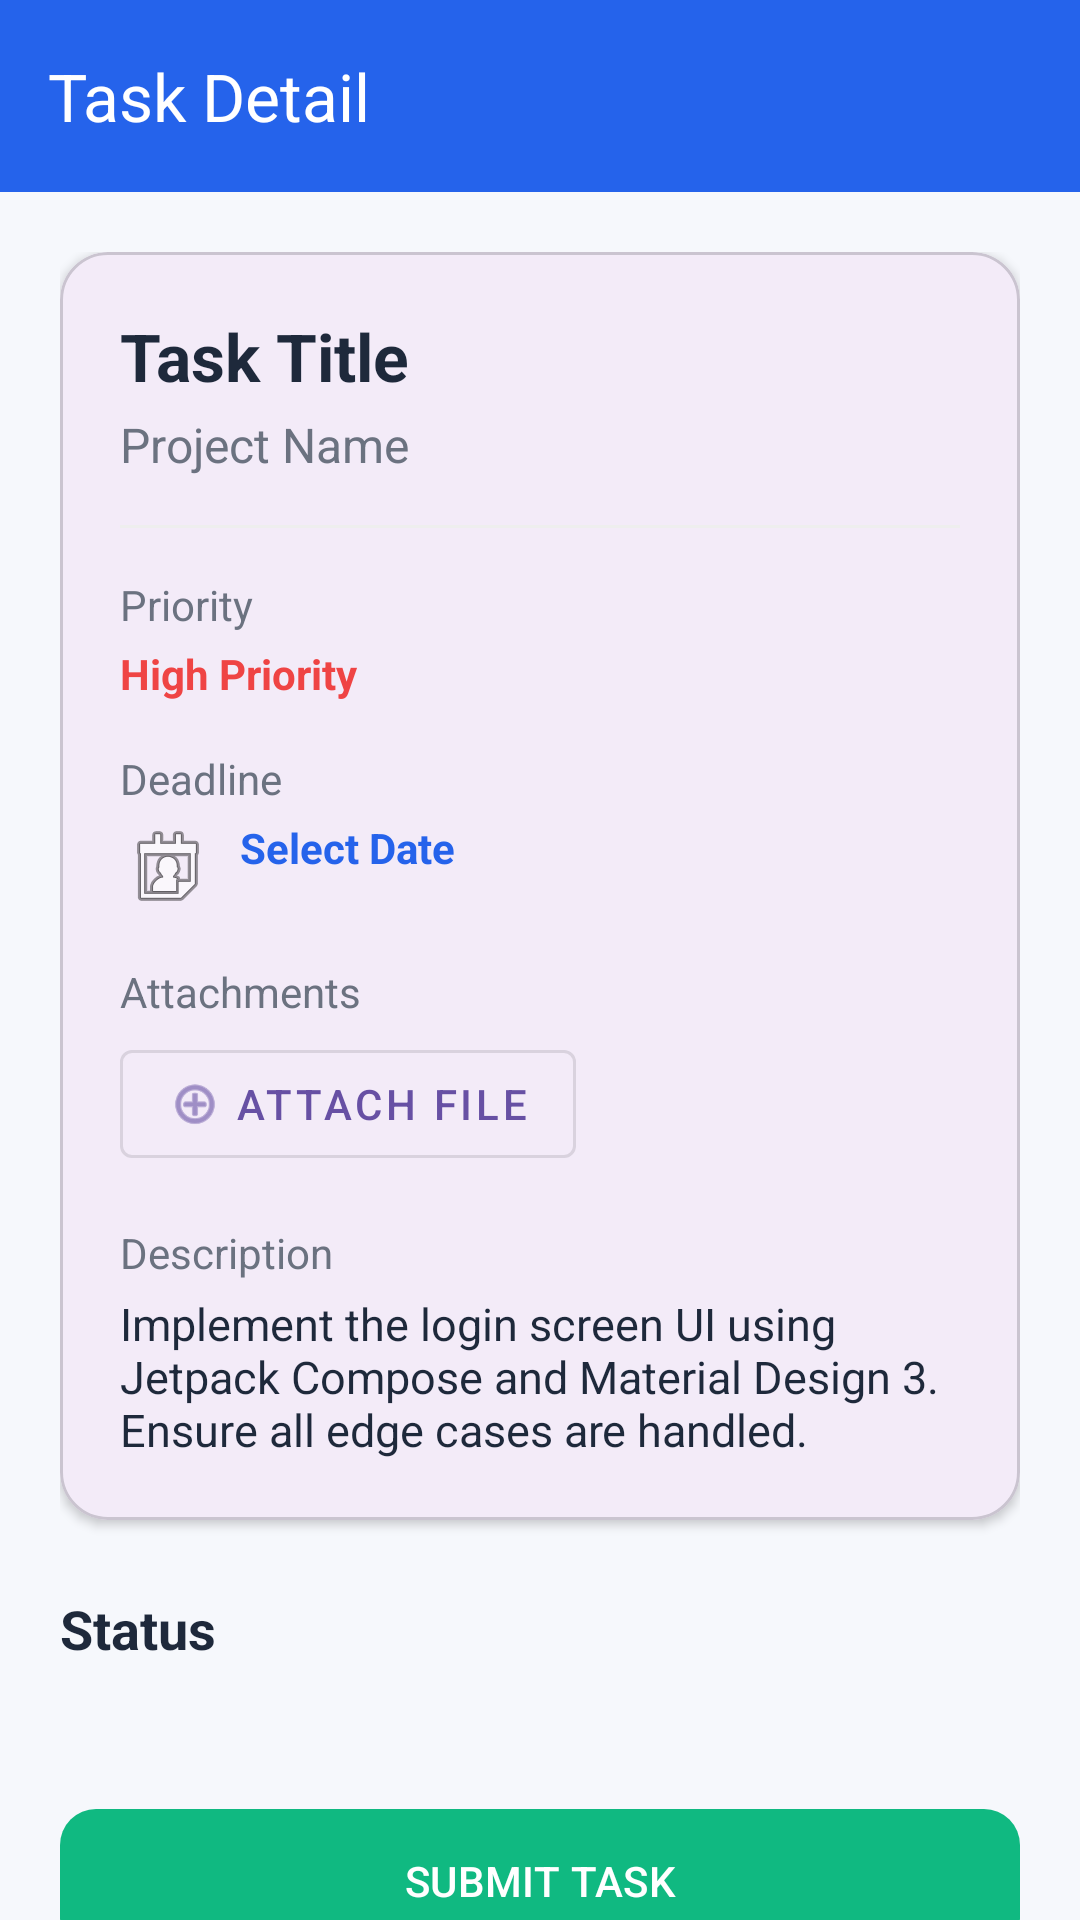

The Android layout XML behind this screen, and the referenced resources:
<!-- AndroidManifest.xml: application theme Theme.WorkSyncc -->
<!-- res/layout/activity_task_detail.xml -->
<?xml version="1.0" encoding="utf-8"?>
<androidx.coordinatorlayout.widget.CoordinatorLayout xmlns:android="http://schemas.android.com/apk/res/android"
    xmlns:app="http://schemas.android.com/apk/res-auto"
    xmlns:tools="http://schemas.android.com/tools"
    android:layout_width="match_parent"
    android:layout_height="match_parent"
    android:background="@color/bg_page">

    <com.google.android.material.appbar.AppBarLayout
        android:layout_width="match_parent"
        android:layout_height="wrap_content"
        android:background="@color/bg_header">

        <com.google.android.material.appbar.MaterialToolbar
            android:id="@+id/toolbar"
            android:layout_width="match_parent"
            android:layout_height="?attr/actionBarSize"
            app:navigationIcon="@drawable/ic_back"
            app:title="Task Detail"
            app:titleTextColor="@color/white" />

    </com.google.android.material.appbar.AppBarLayout>

    <androidx.core.widget.NestedScrollView
        android:layout_width="match_parent"
        android:layout_height="match_parent"
        app:layout_behavior="@string/appbar_scrolling_view_behavior">

        <LinearLayout
            android:layout_width="match_parent"
            android:layout_height="wrap_content"
            android:orientation="vertical"
            android:padding="20dp">

            <com.google.android.material.card.MaterialCardView
                android:layout_width="match_parent"
                android:layout_height="wrap_content"
                app:cardCornerRadius="16dp"
                app:cardElevation="2dp">

                <LinearLayout
                    android:layout_width="match_parent"
                    android:layout_height="wrap_content"
                    android:orientation="vertical"
                    android:padding="20dp">

                    <TextView
                        android:id="@+id/txtTaskTitle"
                        android:layout_width="wrap_content"
                        android:layout_height="wrap_content"
                        android:text="Task Title"
                        android:textColor="@color/text_dark"
                        android:textSize="22sp"
                        android:textStyle="bold" />

                    <TextView
                        android:id="@+id/txtProjectName"
                        android:layout_width="wrap_content"
                        android:layout_height="wrap_content"
                        android:layout_marginTop="4dp"
                        android:text="Project Name"
                        android:textColor="@color/text_label"
                        android:textSize="16sp" />

                    <View
                        android:layout_width="match_parent"
                        android:layout_height="1dp"
                        android:layout_marginVertical="16dp"
                        android:background="#EEEEEE" />

                    <TextView
                        android:layout_width="wrap_content"
                        android:layout_height="wrap_content"
                        android:text="Priority"
                        android:textColor="@color/text_label"
                        android:textSize="14sp" />

                    <TextView
                        android:id="@+id/txtPriority"
                        android:layout_width="wrap_content"
                        android:layout_height="wrap_content"
                        android:layout_marginTop="4dp"
                        android:text="High Priority"
                        android:textColor="@color/accent_red"
                        android:textStyle="bold" />

                    <TextView
                        android:layout_width="wrap_content"
                        android:layout_height="wrap_content"
                        android:layout_marginTop="16dp"
                        android:text="Deadline"
                        android:textColor="@color/text_label"
                        android:textSize="14sp" />

                    <TextView
                        android:id="@+id/txtDeadline"
                        android:layout_width="wrap_content"
                        android:layout_height="wrap_content"
                        android:layout_marginTop="4dp"
                        android:text="Select Date"
                        android:textColor="@color/accent_blue"
                        android:textStyle="bold"
                        android:clickable="true"
                        android:focusable="true"
                        android:background="?attr/selectableItemBackground"
                        app:drawableStartCompat="@android:drawable/ic_menu_my_calendar"
                        android:drawablePadding="8dp"/>

                    <TextView
                        android:layout_width="wrap_content"
                        android:layout_height="wrap_content"
                        android:layout_marginTop="16dp"
                        android:text="Attachments"
                        android:textColor="@color/text_label"
                        android:textSize="14sp" />

                    <com.google.android.material.button.MaterialButton
                        android:id="@+id/btnAttach"
                        style="@style/Widget.MaterialComponents.Button.OutlinedButton"
                        android:layout_width="wrap_content"
                        android:layout_height="wrap_content"
                        android:layout_marginTop="4dp"
                        android:text="Attach File"
                        app:icon="@android:drawable/ic_menu_add" />

                    <TextView
                        android:id="@+id/txtFileName"
                        android:layout_width="wrap_content"
                        android:layout_height="wrap_content"
                        android:layout_marginTop="4dp"
                        android:text="No file attached"
                        android:textSize="12sp"
                        android:visibility="gone"/>

                    <TextView
                        android:layout_width="wrap_content"
                        android:layout_height="wrap_content"
                        android:layout_marginTop="16dp"
                        android:text="Description"
                        android:textColor="@color/text_label"
                        android:textSize="14sp" />

                    <TextView
                        android:id="@+id/txtDescription"
                        android:layout_width="wrap_content"
                        android:layout_height="wrap_content"
                        android:layout_marginTop="4dp"
                        android:text="Implement the login screen UI using Jetpack Compose and Material Design 3. Ensure all edge cases are handled."
                        android:textColor="@color/text_dark"
                        android:textSize="15sp" />

                </LinearLayout>
            </com.google.android.material.card.MaterialCardView>

            <TextView
                android:layout_width="wrap_content"
                android:layout_height="wrap_content"
                android:layout_marginTop="24dp"
                android:text="Status"
                android:textColor="@color/text_dark"
                android:textSize="18sp"
                android:textStyle="bold" />

            <com.google.android.material.button.MaterialButtonToggleGroup
                android:id="@+id/statusToggleGroup"
                android:layout_width="match_parent"
                android:layout_height="wrap_content"
                android:layout_marginTop="12dp"
                app:singleSelection="true">

                <Button
                    android:id="@+id/btnTodo"
                    style="?attr/materialButtonOutlinedStyle"
                    android:layout_width="0dp"
                    android:layout_height="wrap_content"
                    android:layout_weight="1"
                    android:text="To Do" />

                <Button
                    android:id="@+id/btnDoing"
                    style="?attr/materialButtonOutlinedStyle"
                    android:layout_width="0dp"
                    android:layout_height="wrap_content"
                    android:layout_weight="1"
                    android:text="Doing" />

                <Button
                    android:id="@+id/btnDone"
                    style="?attr/materialButtonOutlinedStyle"
                    android:layout_width="0dp"
                    android:layout_height="wrap_content"
                    android:layout_weight="1"
                    android:text="Done" />

            </com.google.android.material.button.MaterialButtonToggleGroup>

            <com.google.android.material.button.MaterialButton
                android:id="@+id/btnSubmit"
                android:layout_width="match_parent"
                android:layout_height="56dp"
                android:layout_marginTop="32dp"
                android:text="SUBMIT TASK"
                app:backgroundTint="@color/accent_green"
                app:cornerRadius="12dp" />

        </LinearLayout>
    </androidx.core.widget.NestedScrollView>

</androidx.coordinatorlayout.widget.CoordinatorLayout>
<!-- resources referenced by this layout -->
<resources>
  <color name="accent_blue">#2563EB</color>
  <color name="accent_green">#10B981</color>
  <color name="accent_red">#EF4444</color>
  <color name="bg_header">#2563EB</color>
  <color name="bg_page">#F6F8FC</color>
  <color name="text_dark">#1E293B</color>
  <color name="text_label">#6B7280</color>
  <color name="white">#FFFFFFFF</color>
  <style name="Theme.WorkSyncc" parent="Base.Theme.WorkSyncc" />
  <style name="Base.Theme.WorkSyncc" parent="Theme.Material3.DayNight.NoActionBar">
          
          
      </style>
</resources>
